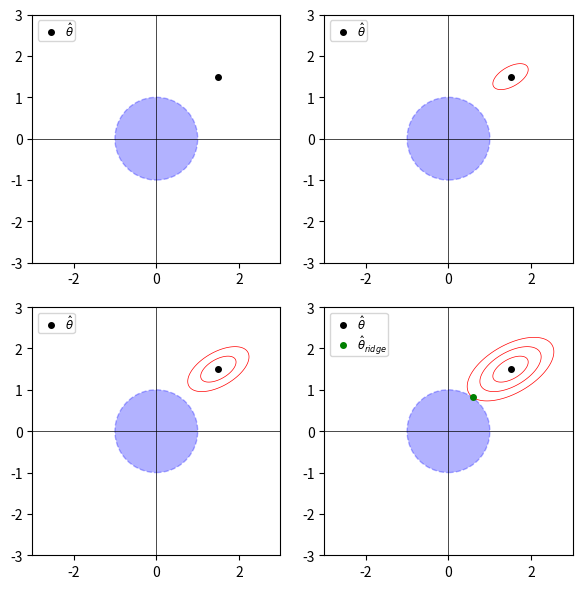
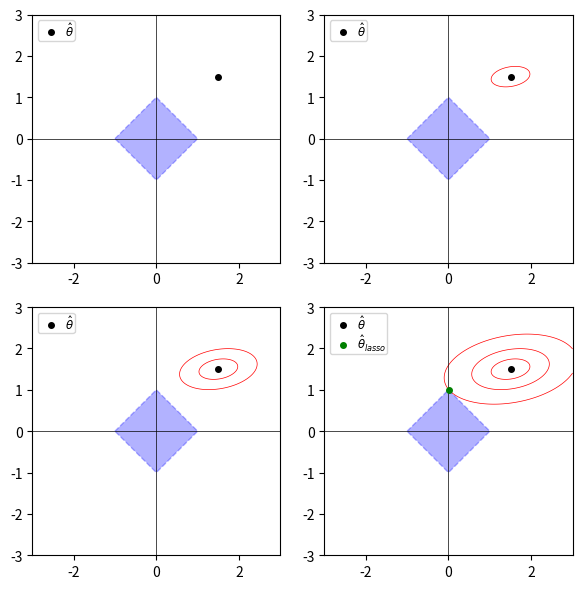
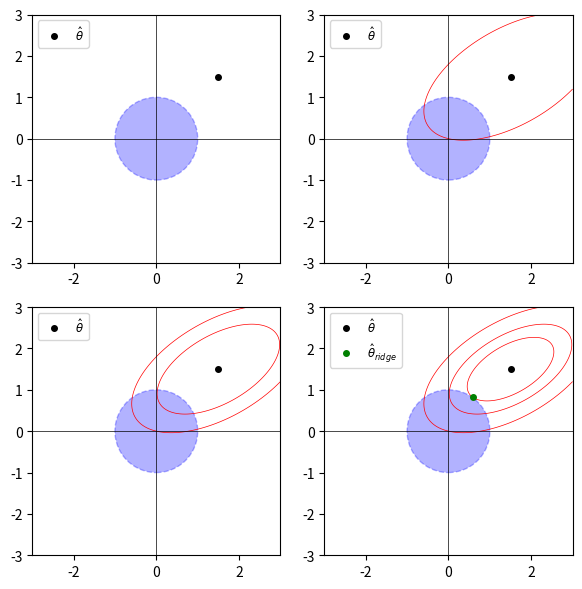

These charts were generated, in order, by the following Python code:
import numpy as np
import matplotlib.pyplot as plt
from matplotlib.patches import Circle

# Define the grid for plotting
x = np.linspace(-3.0, 3.0, 400)
y = np.linspace(-3.0, 3.0, 400)
X, Y = np.meshgrid(x, y)

# Define the center of the objective function
objective_center = np.array([1.5, 1.5])  # Adjust as needed

# Elliptical objective function with rotation
def rotated_elliptical_objective(X, Y, center, a, b, angle_deg):
    """ Rotated elliptical objective function. """
    angle_rad = np.radians(angle_deg)
    X_rot = np.cos(angle_rad) * (X - center[0]) - np.sin(angle_rad) * (Y - center[1])
    Y_rot = np.sin(angle_rad) * (X - center[0]) + np.cos(angle_rad) * (Y - center[1])
    return (X_rot**2 / a**2) + (Y_rot**2 / b**2)

# Define elliptical parameters
a, b = 1.5, 0.75  # Semi-major and semi-minor axes lengths
rotation_angle = -30  # Rotation angle in degrees

# Calculate rotated elliptical objective function values
Z_rotated_elliptical = rotated_elliptical_objective(X, Y, objective_center, a, b, rotation_angle)

# Define the constraint circle for ridge regression (L2)
constraint_radius = 1.0  # Example radius

def draw_plot(ax, contour_levels, last_plot=False):
    # Plot contour lines around the objective center if any contour levels are provided
    if contour_levels:
        CS = ax.contour(X, Y, Z_rotated_elliptical, levels=contour_levels, colors='red', linewidths=0.5)
    
    # Plot the constraint circle
    circle = Circle((0, 0), constraint_radius, color='blue', alpha=0.3, linestyle='--')
    ax.add_artist(circle)
    
    # Plot the minimum point in all plots
    ax.plot(objective_center[0], objective_center[1], 'o', color='black', markersize=4)

    # Set the same scale for both axes and set limits
    ax.set_aspect('equal', 'box')
    ax.set_xlim(-3, 3)
    ax.set_ylim(-3, 3)
    ax.axhline(0, color='black', linewidth=0.5)
    ax.axvline(0, color='black', linewidth=0.5)

    # Define the legend elements
    legend_elements = [plt.Line2D([0], [0], color='black', marker='o', linestyle='None', markersize=4, label=r'$\hat{\theta}$')]
    
    # Add the intersection point for the last plot
    if last_plot:
        # Calculate the intersection point
        last_contour = CS.allsegs[-1][0]
        distances = np.sqrt((last_contour[:, 0])**2 + (last_contour[:, 1])**2)
        min_idx = np.argmin(np.abs(distances - constraint_radius))
        intersection_point = last_contour[min_idx]
        ax.plot(intersection_point[0], intersection_point[1], 'o', color='green', markersize=4)
        legend_elements.append(plt.Line2D([0], [0], color='green', marker='o', linestyle='None', markersize=4, label=r'$\hat{\theta}_{ridge}$'))

    # Add the legend to the top-left of the plot
    ax.legend(handles=legend_elements, loc='upper left', fontsize='small', frameon=True, handletextpad=0.2, borderpad=0.1, labelspacing=0.1)

# Rest of your plotting code remains the same


# Create contour levels
first_contour_level = 0.1  # Start with a small contour level
max_contour_level = (constraint_radius**2) * 0.6  # Largest contour level touching the circle

# For each subsequent plot, we add one more contour level, increasing the value
contour_levels_for_plots = [
    [],  # No contour for the first plot
    [first_contour_level],  # One small contour for the second plot
    [first_contour_level, first_contour_level * 3],  # Two contours for the third plot
    [first_contour_level, first_contour_level * 3, max_contour_level]  # Three contours for the last plot
]

# Create a 2x2 grid of plots
fig, axs = plt.subplots(2, 2, figsize=(6, 6), dpi=120)

# Plot for each subplot in the 2x2 grid
for i, ax in enumerate(axs.flatten()):
    last_plot = i == len(axs.flatten()) - 1  # Check if it's the last plot
    draw_plot(ax, contour_levels_for_plots[i], last_plot)

# Adjust layout to prevent overlapping
plt.tight_layout()
plt.show()


def create_diamond(ax, constraint_radius):
    """Create and add a diamond shape for L1 regularization."""
    diamond = plt.Polygon([[-constraint_radius, 0], [0, constraint_radius], [constraint_radius, 0], [0, -constraint_radius]], 
                          closed=True, color='blue', alpha=0.3, linestyle='--')
    ax.add_patch(diamond)


# Elliptical objective function with rotation
def rotated_elliptical_objective(X, Y, center, a, b, angle_deg):
    """ Rotated elliptical objective function. """
    angle_rad = np.radians(angle_deg)
    X_rot = np.cos(angle_rad) * (X - center[0]) - np.sin(angle_rad) * (Y - center[1])
    Y_rot = np.sin(angle_rad) * (X - center[0]) + np.cos(angle_rad) * (Y - center[1])
    return (X_rot**2 / a**2) + (Y_rot**2 / b**2)

# Define elliptical parameters
a, b = 1.5, 0.75  # Semi-major and semi-minor axes lengths
rotation_angle = -10  # Rotation angle in degrees

# Calculate rotated elliptical objective function values
Z_rotated_elliptical = rotated_elliptical_objective(X, Y, objective_center, a, b, rotation_angle)

# Define the constraint circle for ridge regression (L2)
constraint_radius = 1.0  # Example radius

def draw_plot(ax, contour_levels, last_plot=False):
    # Plot contour lines around the objective center if any contour levels are provided
    if contour_levels:
        CS = ax.contour(X, Y, Z_rotated_elliptical, levels=contour_levels, colors='red', linewidths=0.5)
    
    # Plot the diamond shape for L1 regularization
    create_diamond(ax, constraint_radius)
    
    # Plot the minimum point in all plots
    ax.plot(objective_center[0], objective_center[1], 'o', color='black', markersize=4)

    # Set the same scale for both axes and set limits
    ax.set_aspect('equal', 'box')
    ax.set_xlim(-3, 3)
    ax.set_ylim(-3, 3)
    ax.axhline(0, color='black', linewidth=0.5)
    ax.axvline(0, color='black', linewidth=0.5)

    # Define the legend elements
    legend_elements = [plt.Line2D([0], [0], color='black', marker='o', linestyle='None', markersize=4, label=r'$\hat{\theta}$')]
    
    # Add the intersection point for the last plot
   # Add the intersection point for the last plot
    if last_plot:
        # Calculate the intersection point
        last_contour = CS.allsegs[-1][0]
        distances = np.sqrt((last_contour[:, 0])**2 + (last_contour[:, 1])**2)
        min_idx = np.argmin(np.abs(distances - constraint_radius))
        intersection_point = last_contour[min_idx]
        ax.plot(intersection_point[0], intersection_point[1], 'o', color='green', markersize=4)
        legend_elements.append(plt.Line2D([0], [0], color='green', marker='o', linestyle='None', markersize=4, label=r'$\hat{\theta}_{lasso}$'))

    # Add the legend to the top-left of the plot
    ax.legend(handles=legend_elements, loc='upper left', fontsize='small', frameon=True, handletextpad=0.2, borderpad=0.1, labelspacing=0.1)

# Create contour levels
first_contour_level = 0.1  # Start with a small contour level
max_contour_level = (constraint_radius**2) * 1.17  # Largest contour level touching the circle

# For each subsequent plot, we add one more contour level, increasing the value
contour_levels_for_plots = [
    [],  # No contour for the first plot
    [first_contour_level],  # One small contour for the second plot
    [first_contour_level, first_contour_level * 4],  # Two contours for the third plot
    [first_contour_level, first_contour_level * 4, max_contour_level]  # Three contours for the last plot
]

# Create a 2x2 grid of plots
fig, axs = plt.subplots(2, 2, figsize=(6, 6), dpi=120)

# Plot for each subplot in the 2x2 grid
for i, ax in enumerate(axs.flatten()):
    last_plot = i == len(axs.flatten()) - 1  # Check if it's the last plot
    draw_plot(ax, contour_levels_for_plots[i], last_plot)

# Adjust layout to prevent overlapping
plt.tight_layout()
plt.show()


 # Define the center of the objective function and elliptical parameters
objective_center = np.array([1.5, 1.5])
a, b = 1.5, 0.75
rotation_angle = -30

# Elliptical objective function
def rotated_elliptical_objective(X, Y, center, a, b, angle_deg):
    angle_rad = np.radians(angle_deg)
    X_rot = np.cos(angle_rad) * (X - center[0]) - np.sin(angle_rad) * (Y - center[1])
    Y_rot = np.sin(angle_rad) * (X - center[0]) + np.cos(angle_rad) * (Y - center[1])
    return (X_rot**2 / a**2) + (Y_rot**2 / b**2)

Z_rotated_elliptical = rotated_elliptical_objective(X, Y, objective_center, a, b, rotation_angle)

# Define the constraint circle for ridge regression (L2)
constraint_radius = 1.0

# Define contour levels in increasing order
contour_levels = [(constraint_radius**2) * 0.6, (constraint_radius**2) * 1.2, (constraint_radius**2) * 2.4]

def draw_plot(ax, plot_index, last_plot=False):
    # Plot all contours
    CS = ax.contour(X, Y, Z_rotated_elliptical, levels=contour_levels, colors='red', linewidths=0.5)

    # Control visibility of contours based on plot index
    for i, contour in enumerate(CS.collections):
        contour.set_visible(i >= plot_index)

    # Plot the constraint circle
    circle = Circle((0, 0), constraint_radius, color='blue', alpha=0.3, linestyle='--')
    ax.add_artist(circle)

    # Plot the minimum point and set limits
    min_point_handle, = ax.plot(objective_center[0], objective_center[1], 'o', color='black', markersize=4)
    ax.set_aspect('equal', 'box')
    ax.set_xlim(-3, 3)
    ax.set_ylim(-3, 3)

    # Draw coordinate axes
    ax.axhline(0, color='black', linewidth=0.5)
    ax.axvline(0, color='black', linewidth=0.5)

    # Add legend for the minimum point
    if last_plot:
        # Calculate intersection point for the last plot using the last contour segment (smallest contour)
        last_contour = CS.allsegs[-3][0]  # Use the last contour segment
        distances = np.sqrt((last_contour[:, 0])**2 + (last_contour[:, 1])**2)
        min_idx = np.argmin(np.abs(distances - constraint_radius))
        intersection_point = last_contour[min_idx]
        ridge_point_handle, = ax.plot(intersection_point[0], intersection_point[1], 'o', color='green', markersize=4)
        ax.legend([min_point_handle, ridge_point_handle], [r'$\hat{\theta}$', r'$\hat{\theta}_{ridge}$'], loc='upper left', fontsize='small', frameon=True)
    else:
        ax.legend([min_point_handle], [r'$\hat{\theta}$'], loc='upper left', fontsize='small', frameon=True)


# Create a 2x2 grid of plots
fig, axs = plt.subplots(2, 2, figsize=(6, 6), dpi=120)

for i, ax in enumerate(axs.flatten()):
    last_plot = i == len(axs.flatten()) - 1
    draw_plot(ax, 3 - i, last_plot)  # Reverse the order of plots

plt.tight_layout()
plt.show()